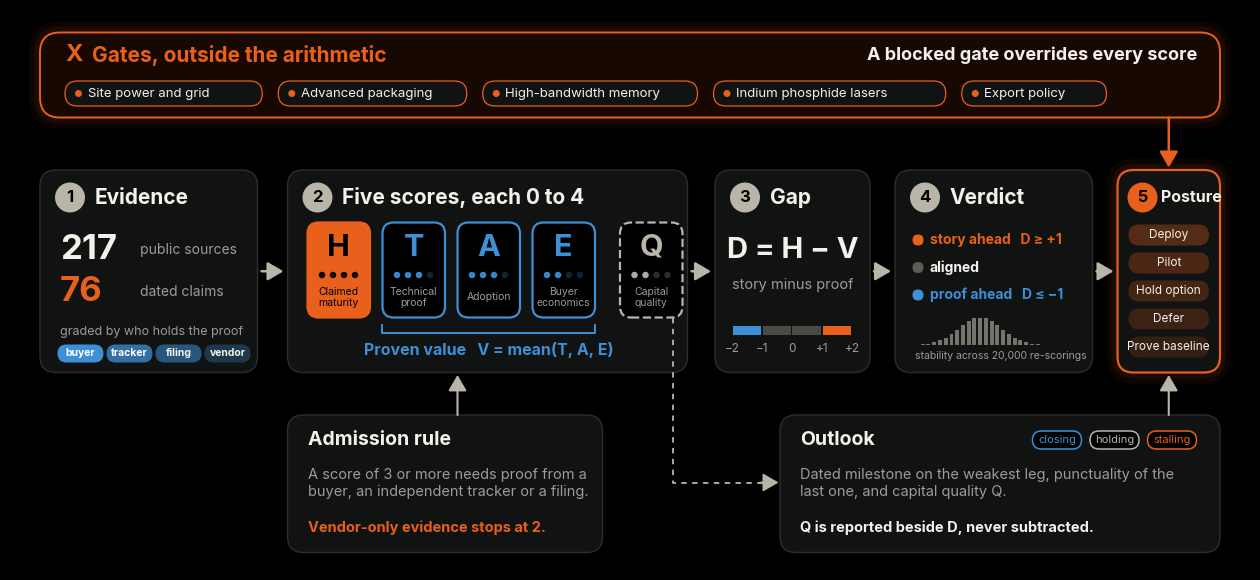
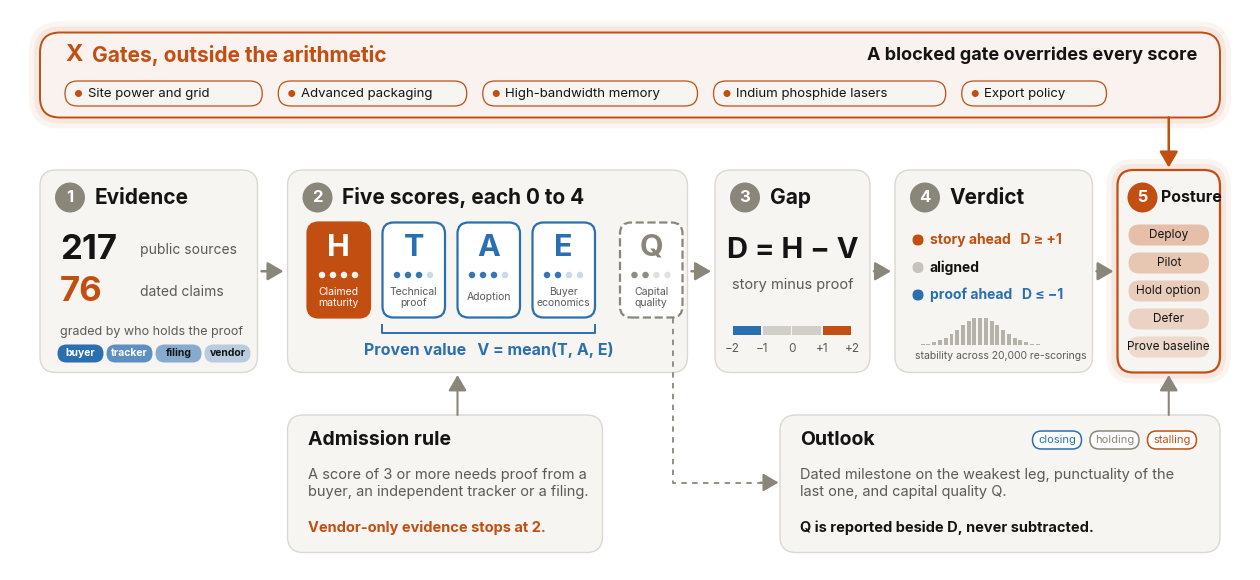

Write Python code to recreate these figures, in order.
"""Framework visual v5: the original five-step layout, restyled as an infographic."""
import numpy as np
import matplotlib
matplotlib.use("Agg")
import matplotlib.pyplot as plt
from matplotlib.patches import FancyBboxPatch, FancyArrowPatch, Circle, Rectangle

plt.rcParams["font.family"] = "Inter"
PAL = {
    "dark": dict(bg="#000000", ink="#F3F1EA", mut="#9A9D96", card="#111312", edge="#2B2E2B", hot="#E8601C", cool="#3D8FD6", mid="#B9B5A8", glow=0.10),
    "light": dict(bg="#FFFFFF", ink="#141414", mut="#5A5A5A", card="#F6F5F1", edge="#DAD8D0", hot="#C24E12", cool="#2A6FB0", mid="#8A867A", glow=0.07),
}
W, H = 24.8, 11.2


def draw(mode, out):
    c = PAL[mode]
    fig = plt.figure(figsize=(W / 2, H / 2), dpi=220)
    ax = fig.add_axes([0, 0, 1, 1]); ax.set_xlim(0, W); ax.set_ylim(0, H); ax.axis("off")
    fig.patch.set_facecolor(c["bg"])

    def T(x, y, s, size=11, col=None, w="normal", **k):
        return ax.text(x, y, s, fontsize=size, color=col or c["ink"], fontweight=w, **k)

    def card(x, y, w, h, edge=None, fill=None, lw=1.0, r=0.32, glow=None):
        if glow:
            for k, a in ((0.22, 0.05), (0.12, 0.08)):
                ax.add_patch(FancyBboxPatch((x - k, y - k), w + 2 * k, h + 2 * k, boxstyle=f"round,pad=0,rounding_size={r + k}",
                                            fc=glow, ec="none", alpha=a))
        ax.add_patch(FancyBboxPatch((x, y), w, h, boxstyle=f"round,pad=0,rounding_size={r}", fc=fill or c["card"],
                                    ec=edge or c["edge"], lw=lw))

    def badge(x, y, n, col):
        ax.add_patch(Circle((x, y), 0.3, fc=col, ec="none"))
        T(x, y - 0.01, str(n), 12, c["bg"], "bold", ha="center", va="center")

    def arrow(p, q, col, lw=1.6, cs="arc3", ls="-"):
        ax.add_patch(FancyArrowPatch(p, q, arrowstyle="-|>,head_length=6,head_width=3.5", mutation_scale=1.6, color=col,
                                     lw=lw, connectionstyle=cs, linestyle=ls, shrinkA=0, shrinkB=0))

    # gates canopy
    card(0.6, 9.05, 23.6, 1.7, edge=c["hot"], fill=c["bg"], lw=1.4, r=0.4, glow=c["hot"])
    ax.add_patch(FancyBboxPatch((0.6, 9.05), 23.6, 1.7, boxstyle="round,pad=0,rounding_size=0.4", fc=c["hot"], ec="none", alpha=c["glow"]))
    T(1.1, 10.3, "X", 17, c["hot"], "bold", va="center")
    T(1.65, 10.3, "Gates, outside the arithmetic", 15, c["hot"], "bold", va="center")
    T(23.75, 10.3, "A blocked gate overrides every score", 13, c["ink"], "bold", va="center", ha="right")
    gates = ["Site power and grid", "Advanced packaging", "High-bandwidth memory", "Indium phosphide lasers", "Export policy"]
    x = 1.1
    for g in gates:
        wd = 0.62 + len(g) * 0.175
        ax.add_patch(FancyBboxPatch((x, 9.28), wd, 0.5, boxstyle="round,pad=0,rounding_size=0.25", fc=c["card"], ec=c["hot"], lw=0.9))
        ax.add_patch(Circle((x + 0.27, 9.53), 0.07, fc=c["hot"], ec="none"))
        T(x + 0.45, 9.525, g, 9.5, c["ink"], va="center")
        x += wd + 0.32

    yb, hb = 3.95, 4.05
    # 1 evidence
    card(0.6, yb, 4.35, hb); badge(1.2, yb + hb - 0.55, 1, c["mid"])
    T(1.7, yb + hb - 0.55, "Evidence", 15, w="bold", va="center")
    T(1.0, yb + 2.45, "217", 25, c["ink"], "bold", va="center"); T(2.6, yb + 2.45, "public sources", 10, c["mut"], va="center")
    T(1.0, yb + 1.6, "76", 25, c["hot"], "bold", va="center"); T(2.6, yb + 1.6, "dated claims", 10, c["mut"], va="center")
    T(1.0, yb + 0.8, "graded by who holds the proof", 9, c["mut"], va="center")
    for k, (nm, a) in enumerate((("buyer", 1.0), ("tracker", 0.75), ("filing", 0.55), ("vendor", 0.3))):
        xx = 0.95 + k * 0.98
        ax.add_patch(FancyBboxPatch((xx, yb + 0.2), 0.92, 0.36, boxstyle="round,pad=0,rounding_size=0.18", fc=c["cool"], ec="none", alpha=a))
        T(xx + 0.46, yb + 0.38, nm, 7.5, "#FFFFFF" if a > 0.6 else c["ink"], "bold", ha="center", va="center")

    # 2 five scores
    x2, w2 = 5.55, 8.0
    card(x2, yb, w2, hb); badge(x2 + 0.6, yb + hb - 0.55, 2, c["mid"])
    T(x2 + 1.1, yb + hb - 0.55, "Five scores, each 0 to 4", 15, w="bold", va="center")
    tiles = [("H", "Claimed\nmaturity", c["hot"], 4), ("T", "Technical\nproof", c["cool"], 3), ("A", "Adoption", c["cool"], 3),
             ("E", "Buyer\neconomics", c["cool"], 2), ("Q", "Capital\nquality", c["mid"], 2)]
    for k, (L, lab, col, lv) in enumerate(tiles):
        tx = x2 + 0.4 + k * 1.5 + (0.25 if k == 4 else 0)
        ax.add_patch(FancyBboxPatch((tx, yb + 1.1), 1.25, 1.9, boxstyle="round,pad=0,rounding_size=0.22",
                                    fc=col if k == 0 else c["bg"], ec=col, lw=1.6, alpha=1, ls="--" if k == 4 else "-"))
        T(tx + 0.625, yb + 2.5, L, 22, c["bg"] if k == 0 else col, "bold", ha="center", va="center")
        for d in range(4):
            ax.add_patch(Circle((tx + 0.29 + d * 0.22, yb + 1.95), 0.065, fc=(c["bg"] if k == 0 else col), ec="none",
                                alpha=0.95 if d < lv else 0.25))
        T(tx + 0.625, yb + 1.5, lab, 7.5, c["bg"] if k == 0 else c["mut"], ha="center", va="center", linespacing=1.1)
    bx0, bx1 = x2 + 1.9, x2 + 1.9 + 3 * 1.5 - 0.25
    ax.plot([bx0, bx0, bx1, bx1], [yb + 0.95, yb + 0.8, yb + 0.8, yb + 0.95], color=c["cool"], lw=1.4)
    T((bx0 + bx1) / 2, yb + 0.45, "Proven value   V = mean(T, A, E)", 11.5, c["cool"], "bold", ha="center", va="center")

    # 3 gap
    x3, w3 = 14.1, 3.1
    card(x3, yb, w3, hb); badge(x3 + 0.6, yb + hb - 0.55, 3, c["mid"])
    T(x3 + 1.1, yb + hb - 0.55, "Gap", 15, w="bold", va="center")
    T(x3 + w3 / 2, yb + 2.45, "D = H − V", 21, w="bold", ha="center", va="center")
    T(x3 + w3 / 2, yb + 1.75, "story minus proof", 10.5, c["mut"], ha="center", va="center")
    lx0, lx1, ly = x3 + 0.35, x3 + w3 - 0.35, yb + 0.85
    seg = (lx1 - lx0) / 4
    for k, (col, a) in enumerate(((c["cool"], 1), (c["mid"], 0.35), (c["mid"], 0.35), (c["hot"], 1))):
        ax.add_patch(Rectangle((lx0 + k * seg, ly - 0.09), seg - 0.03, 0.18, fc=col, ec="none", alpha=a))
    for k, t in enumerate(["−2", "−1", "0", "+1", "+2"]):
        T(lx0 + k * seg, ly - 0.38, t, 8.5, c["mut"], ha="center", va="center")

    # 4 verdict
    x4, w4 = 17.7, 3.95
    card(x4, yb, w4, hb); badge(x4 + 0.6, yb + hb - 0.55, 4, c["mid"])
    T(x4 + 1.1, yb + hb - 0.55, "Verdict", 15, w="bold", va="center")
    for k, (txt, col, a) in enumerate((("story ahead   D ≥ +1", c["hot"], 1), ("aligned", c["mid"], 0.45), ("proof ahead   D ≤ −1", c["cool"], 1))):
        yy = yb + 2.65 - k * 0.55
        ax.add_patch(FancyBboxPatch((x4 + 0.35, yy - 0.11), 0.22, 0.22, boxstyle="round,pad=0,rounding_size=0.11", fc=col, ec="none", alpha=a))
        T(x4 + 0.7, yy, txt, 10, col if a == 1 else c["ink"], "bold", va="center")
    xs = np.linspace(-2.2, 2.2, 23)
    for k, v in enumerate(xs):
        hgt = 0.55 * np.exp(-v * v / 1.1)
        ax.add_patch(Rectangle((x4 + 0.4 + k * 0.115, yb + 0.55), 0.08, hgt, fc=c["mid"], ec="none", alpha=0.6))
    T(x4 + 3.15, yb + 0.85, "stability:\nshare of\n20,000\nre-scorings", 8, c["mut"], ha="right", va="center", linespacing=1.05) if False else None
    T(x4 + 0.4, yb + 0.33, "stability across 20,000 re-scorings", 7.5, c["mut"], va="center")

    # 5 posture
    x5, w5 = 22.15, 2.05
    card(x5, yb, w5, hb, edge=c["hot"], lw=1.6, glow=c["hot"]); badge(x5 + 0.5, yb + hb - 0.55, 5, c["hot"])
    T(x5 + 0.88, yb + hb - 0.55, "Posture", 11.5, w="bold", va="center")
    for k, nm in enumerate(["Deploy", "Pilot", "Hold option", "Defer", "Prove baseline"]):
        yy = yb + 2.75 - k * 0.56
        ax.add_patch(FancyBboxPatch((x5 + 0.22, yy - 0.21), w5 - 0.44, 0.42, boxstyle="round,pad=0,rounding_size=0.21",
                                    fc=c["hot"], ec="none", alpha=0.16 + 0.04 * (4 - k)))
        T(x5 + w5 / 2, yy, nm, 8.5, c["ink"], ha="center", va="center")

    # flow arrows
    ym = yb + hb / 2
    for a, b in ((4.95, x2), (x2 + w2, x3), (x3 + w3, x4), (x4 + w4, x5)):
        arrow((a + 0.08, ym), (b - 0.08, ym), c["mid"], 1.8)
    arrow((x5 + w5 / 2, 9.05), (x5 + w5 / 2, yb + hb + 0.05), c["hot"], 1.8)

    # admission and outlook
    card(x2, 0.35, 6.3, 2.75); ax.add_patch(Rectangle((x2, 0.35 + 2.75 - 0.08), 6.3, 0.0, fc="none"))
    T(x2 + 0.4, 2.6, "Admission rule", 14, w="bold", va="center")
    T(x2 + 0.4, 2.05, "A score of 3 or more needs proof from a\nbuyer, an independent tracker or a filing.", 10.5, c["mut"], va="top", linespacing=1.35)
    T(x2 + 0.4, 0.85, "Vendor-only evidence stops at 2.", 10.5, c["hot"], "bold", va="center")
    arrow((x2 + 3.4, 3.1), (x2 + 3.4, yb - 0.05), c["mid"], 1.5)
    x6 = 15.4
    card(x6, 0.35, 24.2 - x6, 2.75)
    T(x6 + 0.4, 2.6, "Outlook", 14, w="bold", va="center")
    T(x6 + 0.4, 2.05, "Dated milestone on the weakest leg, punctuality of the\nlast one, and capital quality Q.", 10.5, c["mut"], va="top", linespacing=1.35)
    T(x6 + 0.4, 0.85, "Q is reported beside D, never subtracted.", 10.5, c["ink"], "bold", va="center")
    for k, nm in enumerate(["closing", "holding", "stalling"]):
        ax.add_patch(FancyBboxPatch((24.2 - 3.75 + k * 1.15, 2.42), 0.98, 0.36, boxstyle="round,pad=0,rounding_size=0.18",
                                    fc=c["bg"], ec=(c["cool"], c["mid"], c["hot"])[k], lw=1.1))
        T(24.2 - 3.75 + 0.49 + k * 1.15, 2.6, nm, 8, (c["cool"], c["mid"], c["hot"])[k], ha="center", va="center")
    qx = x2 + 0.4 + 4 * 1.5 + 0.25 + 1.05
    ax.plot([qx, qx, x6 - 0.15], [yb + 1.1, 1.75, 1.75], color=c["mid"], lw=1.3, ls=(0, (3, 3)))
    arrow((x6 - 0.4, 1.75), (x6 - 0.03, 1.75), c["mid"], 1.3)
    arrow((x5 + w5 / 2, 3.1), (x5 + w5 / 2, yb - 0.05), c["mid"], 1.5)
    fig.savefig(out, facecolor=c["bg"])
    plt.close(fig)


if __name__ == "__main__":
    draw("dark", "framework_v5_dark.png"); draw("light", "framework_v5_light.png"); print("ok")
